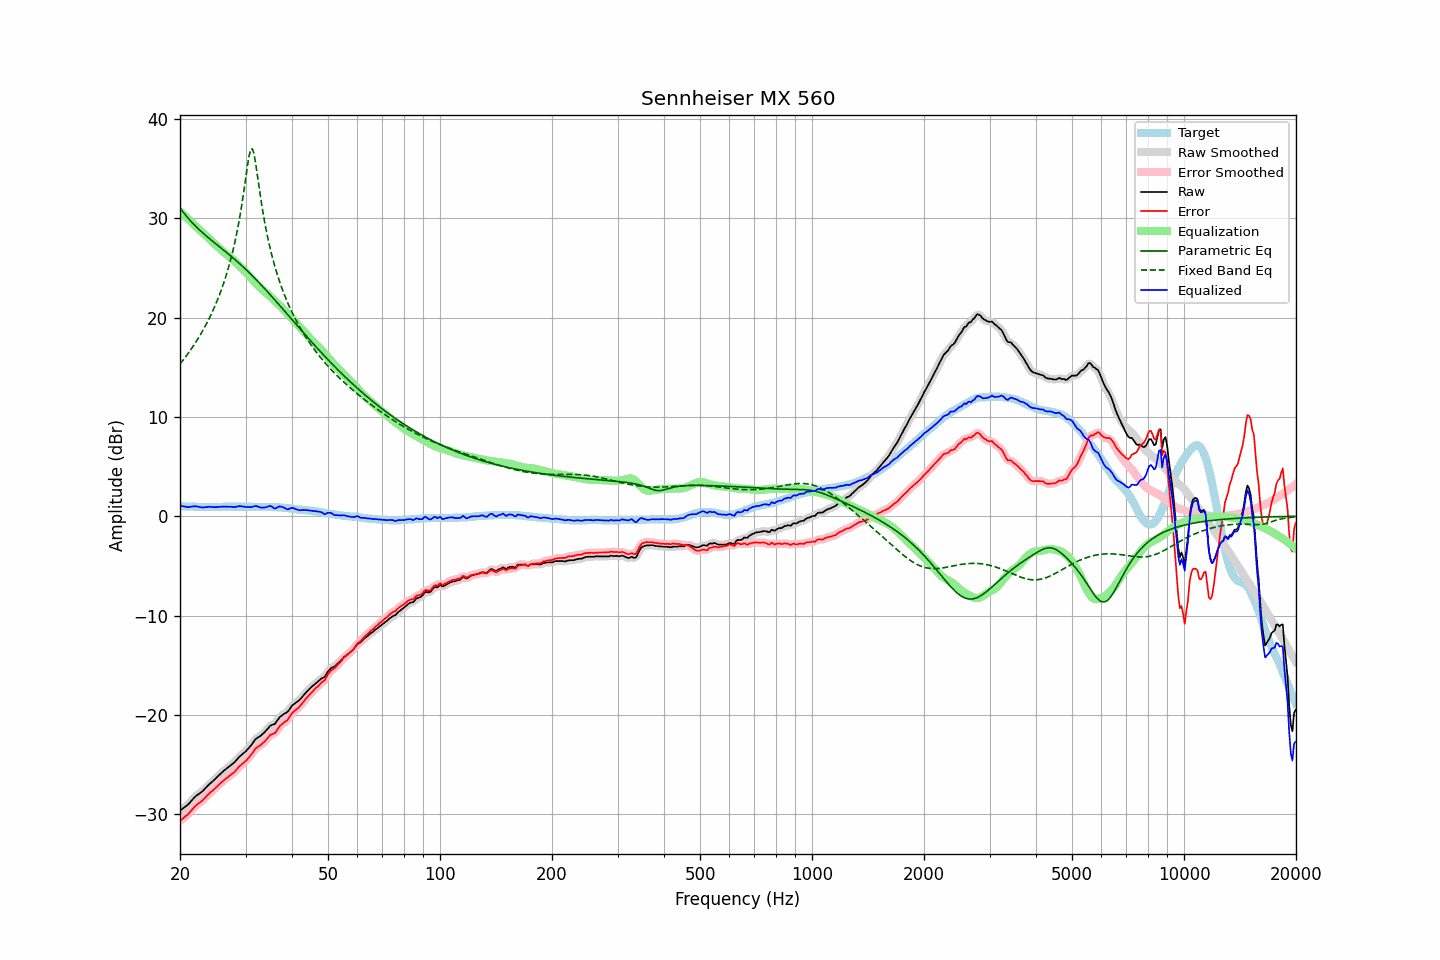

The file beside this chart, header and first rows:
frequency, raw, error, smoothed, error_smoothed, equalization, parametric_eq, fixed_band_eq, equalized_raw, equalized_smoothed, target
20.00, -29.64, -30.66, -29.63, -30.65, 30.70, 31.07, 15.33, 1.07, 1.08, 1.02
20.20, -29.52, -30.53, -29.52, -30.54, 30.55, 30.84, 15.53, 1.04, 1.03, 1.01
20.40, -29.40, -30.40, -29.41, -30.41, 30.40, 30.63, 15.74, 1.01, 1.00, 1.00
20.61, -29.28, -30.28, -29.28, -30.28, 30.25, 30.42, 15.95, 0.97, 0.97, 1.00
20.81, -29.15, -30.14, -29.16, -30.14, 30.10, 30.22, 16.17, 0.94, 0.94, 0.98
21.02, -29.03, -30.01, -29.01, -30.00, 29.95, 30.03, 16.39, 0.92, 0.93, 0.98
21.23, -28.85, -29.82, -28.85, -29.83, 29.79, 29.84, 16.61, 0.95, 0.94, 0.97
21.44, -28.66, -29.65, -28.67, -29.65, 29.64, 29.67, 16.85, 0.98, 0.97, 0.98
21.66, -28.49, -29.46, -28.48, -29.45, 29.48, 29.49, 17.08, 0.99, 0.99, 0.97
21.87, -28.30, -29.27, -28.31, -29.28, 29.32, 29.33, 17.33, 1.01, 1.00, 0.96
22.09, -28.15, -29.11, -28.16, -29.12, 29.16, 29.17, 17.58, 1.01, 1.00, 0.95
22.31, -28.03, -28.99, -28.03, -28.98, 29.01, 29.01, 17.84, 0.97, 0.98, 0.95
22.54, -27.92, -28.86, -27.92, -28.87, 28.86, 28.85, 18.10, 0.94, 0.94, 0.94
22.76, -27.80, -28.74, -27.80, -28.74, 28.71, 28.71, 18.38, 0.92, 0.91, 0.94
22.99, -27.69, -28.62, -27.67, -28.60, 28.57, 28.56, 18.66, 0.88, 0.90, 0.93
23.22, -27.52, -28.44, -27.52, -28.45, 28.43, 28.42, 18.95, 0.91, 0.90, 0.92
23.45, -27.36, -28.29, -27.36, -28.28, 28.28, 28.28, 19.25, 0.92, 0.92, 0.93
23.69, -27.19, -28.11, -27.18, -28.11, 28.13, 28.14, 19.55, 0.94, 0.95, 0.92
23.92, -27.01, -27.94, -27.02, -27.95, 27.98, 28.00, 19.87, 0.96, 0.96, 0.92
24.16, -26.86, -27.80, -26.87, -27.80, 27.82, 27.87, 20.21, 0.96, 0.95, 0.93
24.40, -26.72, -27.67, -26.72, -27.66, 27.67, 27.73, 20.55, 0.94, 0.94, 0.94
24.65, -26.59, -27.53, -26.58, -27.53, 27.51, 27.60, 20.91, 0.92, 0.93, 0.94
24.89, -26.43, -27.38, -26.43, -27.38, 27.36, 27.47, 21.28, 0.92, 0.92, 0.94
25.14, -26.28, -27.23, -26.28, -27.22, 27.21, 27.34, 21.66, 0.93, 0.93, 0.94
25.39, -26.11, -27.06, -26.12, -27.06, 27.06, 27.21, 22.07, 0.95, 0.95, 0.94
25.65, -25.96, -26.90, -25.96, -26.90, 26.92, 27.08, 22.49, 0.96, 0.96, 0.94
25.91, -25.80, -26.75, -25.80, -26.75, 26.77, 26.95, 22.93, 0.97, 0.97, 0.95
26.16, -25.65, -26.62, -25.66, -26.62, 26.63, 26.82, 23.39, 0.98, 0.97, 0.96
26.43, -25.53, -26.49, -25.53, -26.49, 26.50, 26.69, 23.88, 0.97, 0.97, 0.96
26.69, -25.41, -26.37, -25.40, -26.37, 26.37, 26.56, 24.40, 0.97, 0.97, 0.96
26.96, -25.28, -26.24, -25.28, -26.24, 26.24, 26.42, 24.94, 0.97, 0.97, 0.96
27.23, -25.15, -26.11, -25.15, -26.11, 26.11, 26.29, 25.52, 0.96, 0.96, 0.96
27.50, -25.02, -25.98, -25.02, -25.99, 25.97, 26.15, 26.14, 0.96, 0.95, 0.96
27.77, -24.88, -25.86, -24.89, -25.86, 25.83, 26.02, 26.79, 0.94, 0.94, 0.97
28.05, -24.76, -25.73, -24.74, -25.71, 25.68, 25.88, 27.50, 0.92, 0.94, 0.97
28.33, -24.56, -25.53, -24.57, -25.54, 25.53, 25.74, 28.26, 0.96, 0.96, 0.96
28.62, -24.39, -25.35, -24.39, -25.35, 25.38, 25.59, 29.07, 0.99, 0.99, 0.96
28.90, -24.20, -25.17, -24.21, -25.18, 25.22, 25.45, 29.96, 1.03, 1.01, 0.97
29.19, -24.06, -25.03, -24.06, -25.03, 25.07, 25.30, 30.91, 1.01, 1.01, 0.97
29.48, -23.93, -24.90, -23.92, -24.90, 24.91, 25.16, 31.95, 0.99, 0.99, 0.97
29.78, -23.80, -24.77, -23.79, -24.77, 24.75, 25.01, 33.05, 0.96, 0.96, 0.97
30.08, -23.65, -24.63, -23.64, -24.62, 24.58, 24.85, 34.20, 0.94, 0.94, 0.98
30.38, -23.47, -24.44, -23.48, -24.45, 24.41, 24.70, 35.33, 0.94, 0.93, 0.97
30.68, -23.29, -24.25, -23.29, -24.26, 24.22, 24.54, 36.31, 0.93, 0.93, 0.96
30.99, -23.11, -24.07, -23.10, -24.06, 24.03, 24.38, 36.93, 0.92, 0.94, 0.96
31.30, -22.89, -23.84, -22.88, -23.83, 23.84, 24.22, 37.01, 0.95, 0.96, 0.95
31.61, -22.66, -23.61, -22.66, -23.61, 23.66, 24.06, 36.51, 1.00, 1.00, 0.95
31.93, -22.44, -23.38, -22.46, -23.41, 23.48, 23.89, 35.60, 1.04, 1.02, 0.94
32.24, -22.31, -23.26, -22.32, -23.26, 23.32, 23.73, 34.50, 1.01, 1.00, 0.94
32.57, -22.22, -23.15, -22.21, -23.15, 23.17, 23.56, 33.35, 0.95, 0.95, 0.93
32.89, -22.13, -23.06, -22.11, -23.04, 23.01, 23.39, 32.24, 0.89, 0.90, 0.93
33.22, -21.99, -22.92, -21.99, -22.92, 22.86, 23.22, 31.19, 0.87, 0.87, 0.93
33.55, -21.83, -22.77, -21.84, -22.78, 22.71, 23.04, 30.22, 0.88, 0.87, 0.93
33.89, -21.68, -22.62, -21.67, -22.61, 22.58, 22.87, 29.33, 0.90, 0.91, 0.94
34.23, -21.50, -22.43, -21.48, -22.42, 22.44, 22.69, 28.50, 0.95, 0.96, 0.93
34.57, -21.30, -22.23, -21.29, -22.23, 22.31, 22.51, 27.73, 1.01, 1.01, 0.93
34.92, -21.11, -22.04, -21.14, -22.07, 22.16, 22.33, 27.02, 1.05, 1.02, 0.93
35.27, -21.02, -21.96, -21.04, -21.98, 22.00, 22.15, 26.36, 0.99, 0.96, 0.94
35.62, -20.97, -21.90, -20.96, -21.90, 21.84, 21.97, 25.74, 0.88, 0.88, 0.93
35.97, -20.91, -21.85, -20.86, -21.79, 21.69, 21.79, 25.16, 0.77, 0.83, 0.93
... 635 more rows
